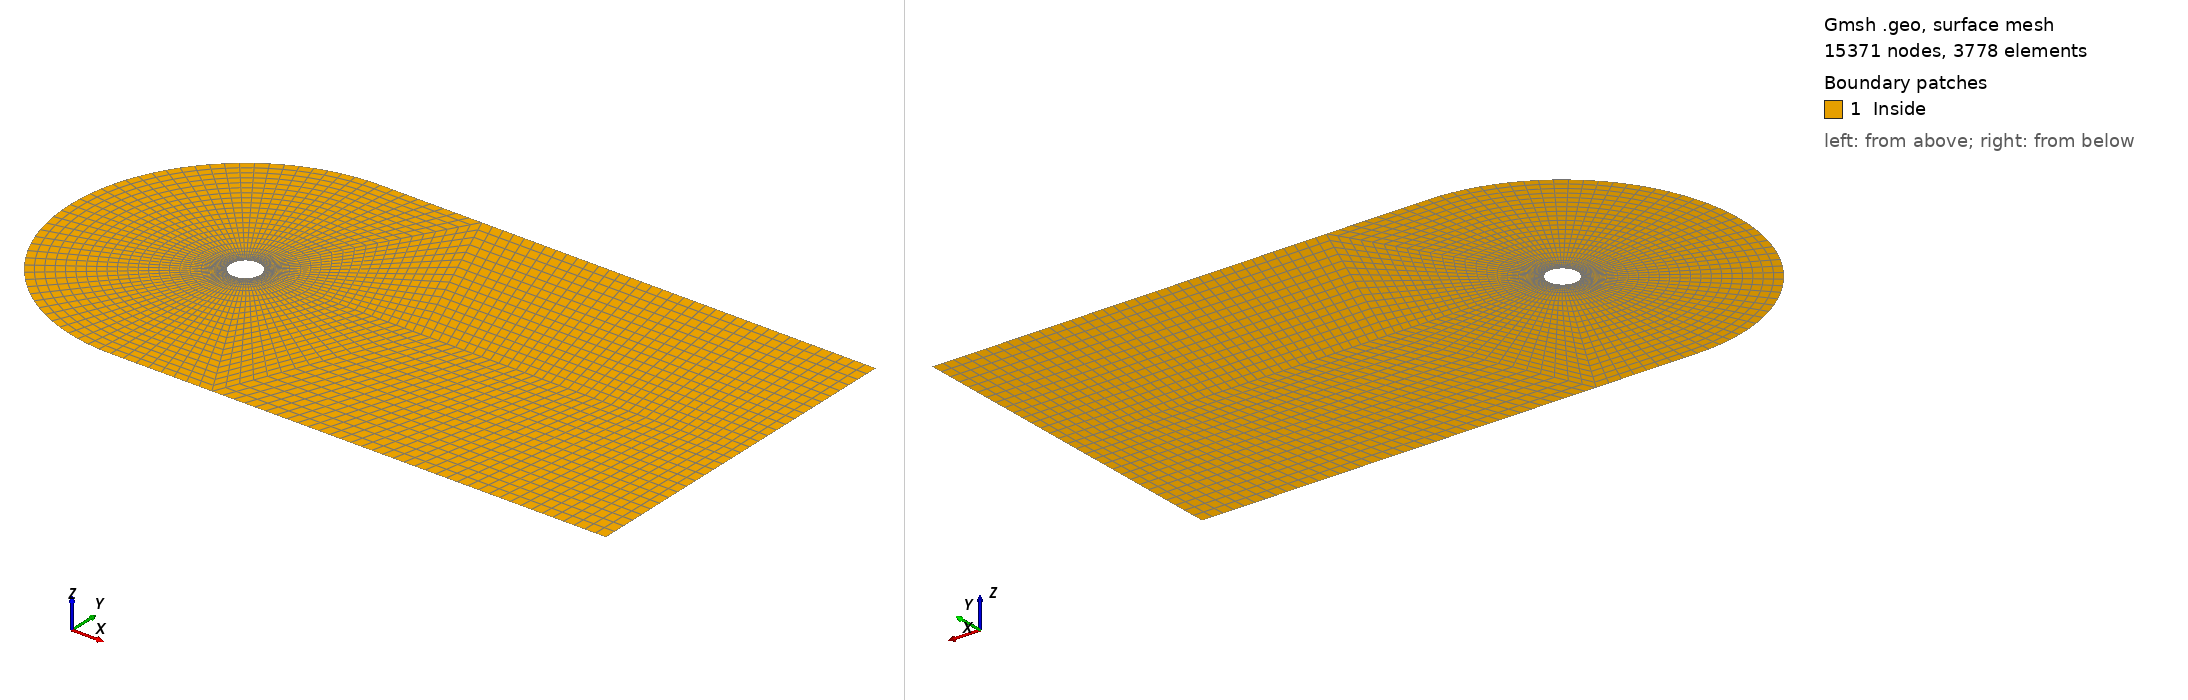

Gmsh geometry script, surface-meshed: 15371 nodes, 3778 surface elements. Boundary patches (legend numbers): 1 Inside. Left view from above one corner, right view from below the opposite corner. Legend entries are the model's physical surfaces. The drawing asked Gmsh for element sizes between 1% and 20% of the model's largest extent; the script's own settings can give other sizes.

=== cyl2d.geo (drawn) ===
// Controla a refinamento da malha --------------------------------------------
fact = 2;
ptsPERdeg = 0.25;

// Parametros -----------------------------------------------------------------
Rey = 100;
BLthick = 1/(Rey)^0.5;
nlayBL = 5;

beta_deg = 60;
beta = beta_deg*Pi/180;
href = 0.15;
hfar = 1;
hF = fact*href;

r0 = 0.5;
r1 = r0 + BLthick;
r2 = 1.5;
r3 = 6;
rb = r3/Sin(beta);

Lwake = 7;
Lexit = rb + Lwake + r3/2;

// Pontos ---------------------------------------------------------------------
Point(1) = {0, 0, 0, href};

Point(2) = {-r0, 0, 0, href};
Point(3) = {0, r0, 0, href};
Point(4) = {r0*Cos(beta), r0*Sin(beta), 0, href};
Point(5) = {r0, 0, 0, href};
Point(6) = {r0*Cos(beta), -r0*Sin(beta), 0, href};
Point(7) = {0, -r0, 0, href};

Point(8) = {-r1, 0, 0, href};
Point(9) = {0, r1, 0, href};
Point(10) = {r1*Cos(beta), r1*Sin(beta), 0, href};
Point(11) = {r1, 0, 0, href};
Point(12) = {r1*Cos(beta), -r1*Sin(beta), 0, href};
Point(13) = {0, -r1, 0, href};

Point(14) = {-r2, 0, 0, href};
Point(15) = {0, r2, 0, href};
Point(16) = {r2*Cos(beta), r2*Sin(beta), 0, href};
Point(17) = {r2, 0, 0, href};
Point(18) = {r2*Cos(beta), -r2*Sin(beta), 0, href};
Point(19) = {0, -r2, 0, href};

Point(20) = {-r3, 0, 0, hfar};
Point(21) = {0, r3, 0, hfar};
Point(22) = {Lexit, r3, 0, hfar};
Point(23) = {Lexit, 0, 0, hfar};
Point(24) = {Lexit, -r3, 0, hfar};
Point(25) = {0, -r3, 0, hfar};
Point(26) = {r3/Tan(beta), r3, 0, href};
Point(27) = {r3, 0, 0, href};
Point(28) = {r3/Tan(beta), -r3, 0, href};

// ----------------------------------------------------------------------------
Line(1) = {2, 8};
Line(2) = {3, 9};
Line(3) = {4, 10};
Line(4) = {5, 11};
Line(5) = {6, 12};
Line(6) = {7, 13};

Transfinite Curve {1} = nlayBL+1 Using Progression 1.0;
Transfinite Curve {2} = nlayBL+1 Using Progression 1.0;
Transfinite Curve {3} = nlayBL+1 Using Progression 1.0;
Transfinite Curve {4} = nlayBL+1 Using Progression 1.0;
Transfinite Curve {5} = nlayBL+1 Using Progression 1.0;
Transfinite Curve {6} = nlayBL+1 Using Progression 1.0;

// ----------------------------------------------------------------------------
Line(7) = {8, 14};
Line(8) = {9, 15};
Line(9) = {10, 16};
Line(10) = {11, 17};
Line(11) = {12, 18};
Line(12) = {13, 19};

L = r2-r1; hI = BLthick/nlayBL; PGratio = (L-hI)/(L-hF);
Npts1 = 1 + Round(Log(hF/hI)/Log(PGratio) + 1);
Transfinite Curve {7} = Npts1 Using Progression PGratio;
Transfinite Curve {8} = Npts1 Using Progression PGratio;
Transfinite Curve {9} = Npts1 Using Progression PGratio;
Transfinite Curve {10} = Npts1 Using Progression PGratio;
Transfinite Curve {11} = Npts1 Using Progression PGratio;
Transfinite Curve {12} = Npts1 Using Progression PGratio;

// ----------------------------------------------------------------------------
Line(13) = {14, 20};
Line(14) = {15, 21};
Line(15) = {16, 26};
Line(16) = {17, 27};
Line(17) = {18, 28};
Line(18) = {19, 25};

L = r3-r2;
Npts2 = 1 + Round(L/hF + 1);
Transfinite Curve {13} = Npts2 Using Progression 1.0;
Transfinite Curve {14} = Npts2 Using Progression 1.0;
Transfinite Curve {15} = Npts2 Using Progression 1.0;
Transfinite Curve {16} = Npts2 Using Progression 1.0;
Transfinite Curve {17} = Npts2 Using Progression 1.0;
Transfinite Curve {18} = Npts2 Using Progression 1.0;

// ----------------------------------------------------------------------------
Circle(19) = {2, 1, 3};
Circle(20) = {3, 1, 4};
Circle(21) = {4, 1, 5};
Circle(22) = {5, 1, 6};
Circle(23) = {6, 1, 7};
Circle(24) = {7, 1, 2};

Npts3 = 1 + Round(ptsPERdeg*90);
Npts4 = 1 + Round(ptsPERdeg*(90-beta_deg));
Npts5 = 1 + Round(ptsPERdeg*beta_deg);
Transfinite Curve {19} = Npts3 Using Progression 1.0;
Transfinite Curve {20} = Npts4 Using Progression 1.0;
Transfinite Curve {21} = Npts5 Using Progression 1.0;
Transfinite Curve {22} = Npts5 Using Progression 1.0;
Transfinite Curve {23} = Npts4 Using Progression 1.0;
Transfinite Curve {24} = Npts3 Using Progression 1.0;

// ----------------------------------------------------------------------------
Circle(25) = {8, 1, 9};
Circle(26) = {9, 1, 10};
Circle(27) = {10, 1, 11};
Circle(28) = {11, 1, 12};
Circle(29) = {12, 1, 13};
Circle(30) = {13, 1, 8};

Transfinite Curve {25} = Npts3 Using Progression 1.0;
Transfinite Curve {26} = Npts4 Using Progression 1.0;
Transfinite Curve {27} = Npts5 Using Progression 1.0;
Transfinite Curve {28} = Npts5 Using Progression 1.0;
Transfinite Curve {29} = Npts4 Using Progression 1.0;
Transfinite Curve {30} = Npts3 Using Progression 1.0;

// ----------------------------------------------------------------------------
Circle(31) = {14, 1, 15};
Circle(32) = {15, 1, 16};
Circle(33) = {16, 1, 17};
Circle(34) = {17, 1, 18};
Circle(35) = {18, 1, 19};
Circle(36) = {19, 1, 14};

Transfinite Curve {31} = Npts3 Using Progression 1.0;
Transfinite Curve {32} = Npts4 Using Progression 1.0;
Transfinite Curve {33} = Npts5 Using Progression 1.0;
Transfinite Curve {34} = Npts5 Using Progression 1.0;
Transfinite Curve {35} = Npts4 Using Progression 1.0;
Transfinite Curve {36} = Npts3 Using Progression 1.0;

// ----------------------------------------------------------------------------
Circle(37) = {20, 1, 21};
Line(38) = {21, 26};
Line(39) = {26, 27};
Line(40) = {27, 28};
Line(41) = {28, 25};
Circle(42) = {25, 1, 20};

Transfinite Curve {37} = Npts3 Using Progression 1.0;
Transfinite Curve {38} = Npts4 Using Progression 1.0;
Transfinite Curve {39} = Npts5 Using Progression 1.0;
Transfinite Curve {40} = Npts5 Using Progression 1.0;
Transfinite Curve {41} = Npts4 Using Progression 1.0;
Transfinite Curve {42} = Npts3 Using Progression 1.0;

// ----------------------------------------------------------------------------
Line(43) = {26, 22};
Line(44) = {22, 23};
Line(45) = {23, 24};
Line(46) = {24, 28};
Line(47) = {27, 23};

L = Lexit-r3;  
Npts6 = 1 + Round(L/hF + 1);
Transfinite Curve {43} = Npts6 Using Progression 1.0;
Transfinite Curve {44} = Npts5 Using Progression 1.0;
Transfinite Curve {45} = Npts5 Using Progression 1.0;
Transfinite Curve {46} = Npts6 Using Progression 1.0;
Transfinite Curve {47} = Npts6 Using Progression 1.0;

// ----------------------------------------------------------------------------
Curve Loop(1) = {1, 25, -2, -19}; Plane Surface(1) = {1};
Curve Loop(2) = {2, 26, -3, -20}; Plane Surface(2) = {2};
Curve Loop(3) = {3, 27, -4, -21}; Plane Surface(3) = {3};
Curve Loop(4) = {4, 28, -5, -22}; Plane Surface(4) = {4};
Curve Loop(5) = {5, 29, -6, -23}; Plane Surface(5) = {5};
Curve Loop(6) = {6, 30, -1, -24}; Plane Surface(6) = {6};
Curve Loop(7) = {7, 31, -8, -25}; Plane Surface(7) = {7};
Curve Loop(8) = {8, 32, -9, -26}; Plane Surface(8) = {8};
Curve Loop(9) = {9, 33, -10, -27}; Plane Surface(9) = {9};
Curve Loop(10) = {10, 34, -11, -28}; Plane Surface(10) = {10};
Curve Loop(11) = {11, 35, -12, -29}; Plane Surface(11) = {11};
Curve Loop(12) = {12, 36, -7, -30}; Plane Surface(12) = {12};
Curve Loop(13) = {13, 37, -14, -31}; Plane Surface(13) = {13};
Curve Loop(14) = {14, 38, -15, -32}; Plane Surface(14) = {14};
Curve Loop(15) = {15, 39, -16, -33}; Plane Surface(15) = {15};
Curve Loop(16) = {16, 40, -17, -34}; Plane Surface(16) = {16};
Curve Loop(17) = {17, 41, -18, -35}; Plane Surface(17) = {17};
Curve Loop(18) = {18, 42, -13, -36}; Plane Surface(18) = {18};
Curve Loop(19) = {43, 44, -47, -39}; Plane Surface(19) = {19};
Curve Loop(20) = {47, 45, 46, -40}; Plane Surface(20) = {20};
Transfinite Surface "*"; 
Recombine Surface "*";

// ----------------------------------------------------------------------------
Physical Curve("Cylinder") = {19, 20, 21, 22, 23, 24};
Physical Curve("Upper") = {38, 43}; 
Physical Curve("Lower") = {46, 41};
Physical Curve("Outlet") = {44, 45};
Physical Curve("Inlet") = {42, 37};
Physical Surface("Inside") = {1,2,3,4,5,6,7,8,9,10,11,12,13,14,15,16,17,18,19,20};

// Sets the mesh element order --------------------------------------------------
Mesh.ElementOrder = 2;

// Sets the mesh version for exporting the mesh ---------------------------------
Mesh.MshFileVersion = 2.2;
